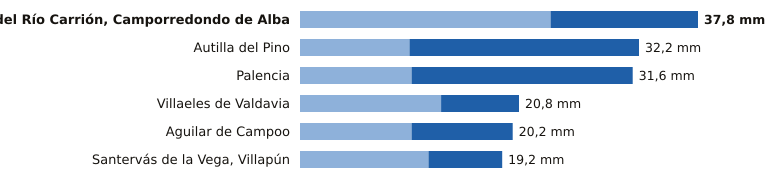

Source data for this figure (header and first rows):
estacion, provincia, indicativo, mm_6_dias_anteriores, mm_hoy, mm_7_dias, horas_de_hoy
Velilla del Río Carrión, Camporredondo d…, Palencia, 2362C, 23.8, 14.0, 37.8, 17
Autilla del Pino, Palencia, 2400E, 10.4, 21.8, 32.2, 17
Palencia, Palencia, 2401X, 10.6, 21.0, 31.6, 17
Villaeles de Valdavia, Palencia, 2276B, 13.4, 7.4, 20.8, 16
Aguilar de Campoo, Palencia, 2243A, 10.6, 9.6, 20.2, 16
Santervás de la Vega, Villapún, Palencia, 2568D, 12.2, 7.0, 19.2, 15
